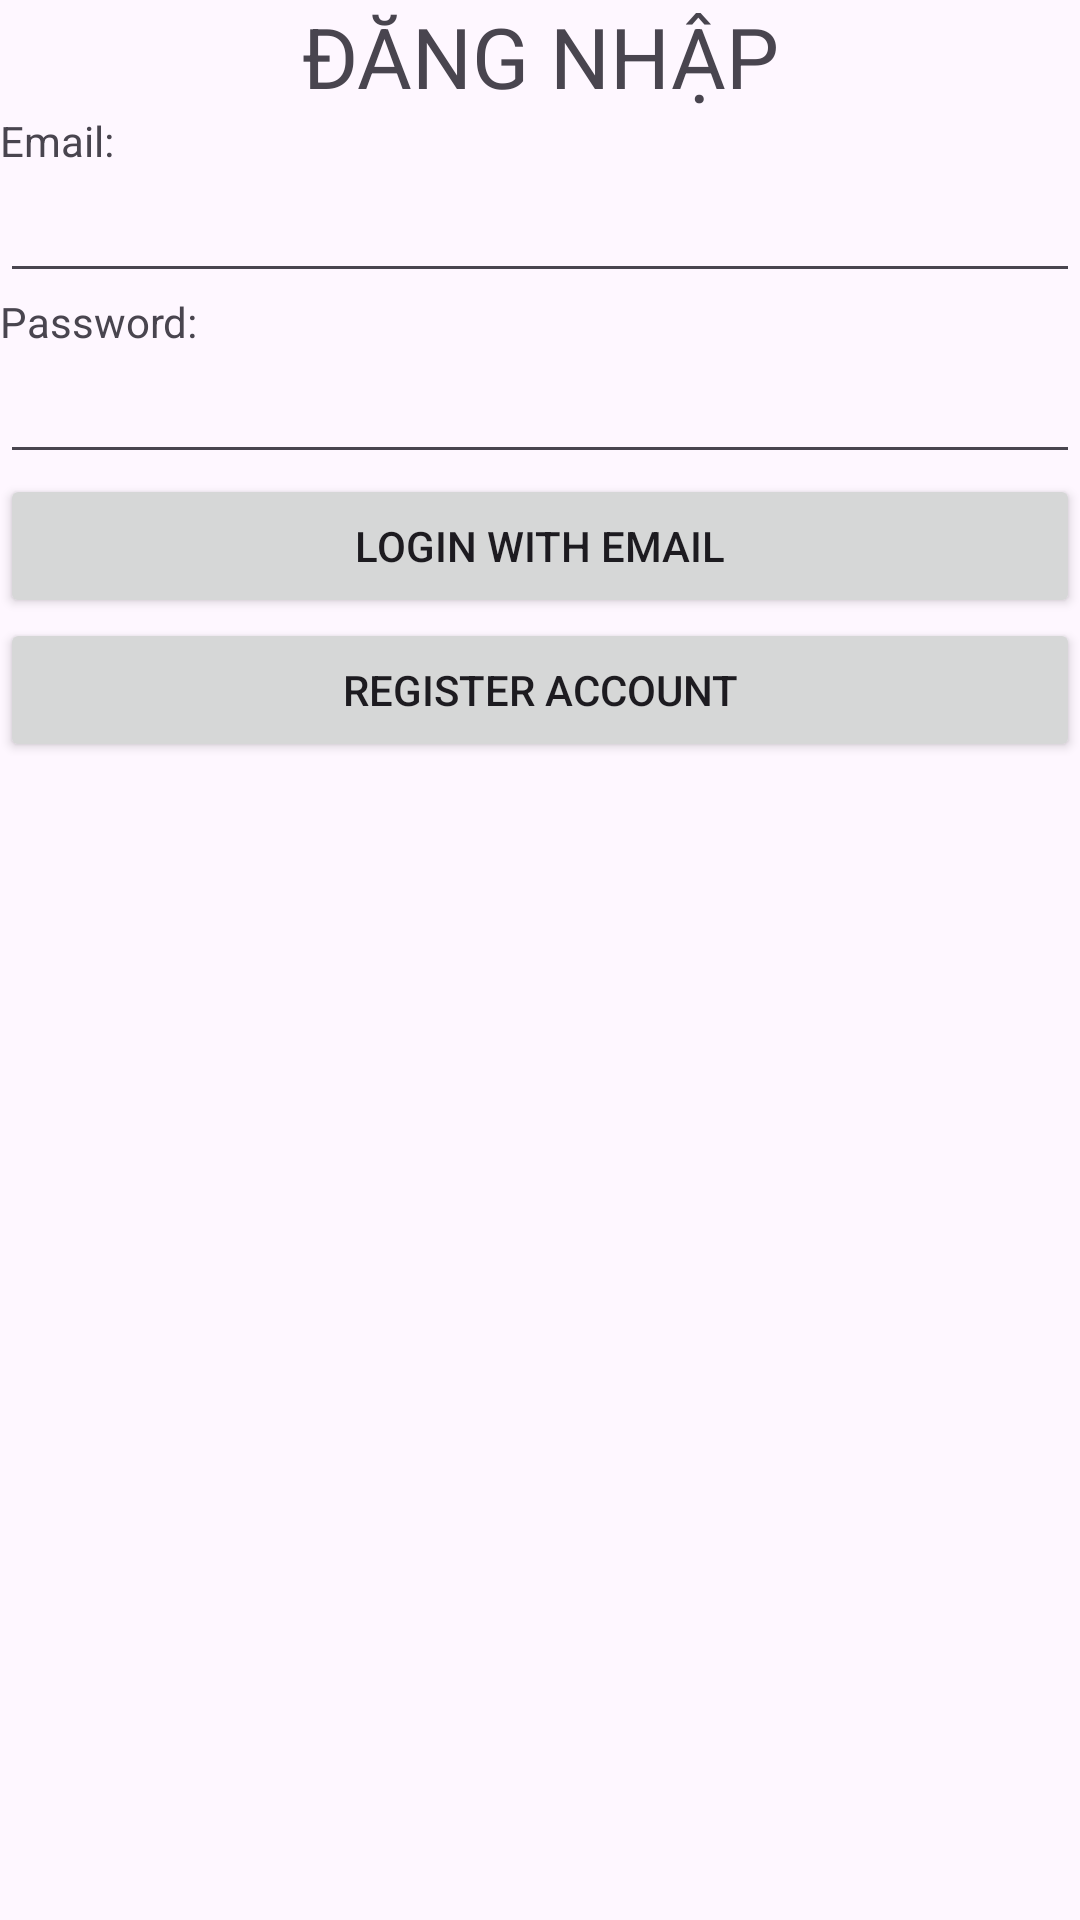

Write the Android layout XML for this screen, with the resource values it uses.
<!-- AndroidManifest.xml: application theme Theme.AND103Lab1 -->
<!-- res/layout/activity_login.xml -->
<?xml version="1.0" encoding="utf-8"?>
<LinearLayout xmlns:android="http://schemas.android.com/apk/res/android"
    xmlns:app="http://schemas.android.com/apk/res-auto"
    xmlns:tools="http://schemas.android.com/tools"
    android:id="@+id/main"
    android:layout_width="match_parent"
    android:layout_height="match_parent"
    android:orientation="vertical"
    tools:context=".LoginActivity">

    <TextView
        android:layout_width="match_parent"
        android:layout_height="wrap_content"
        android:text="ĐĂNG NHẬP"
        android:textSize="28sp"
        android:gravity="center"
        />

    <TextView
        android:layout_width="match_parent"
        android:layout_height="wrap_content"
        android:text="Email: "
        />

    <EditText
        android:layout_width="match_parent"
        android:layout_height="wrap_content"
        android:id="@+id/edEmail"
        />

    <TextView
        android:layout_width="match_parent"
        android:layout_height="wrap_content"
        android:text="Password: "
        />

    <EditText
        android:layout_width="match_parent"
        android:layout_height="wrap_content"
        android:id="@+id/edPassword"
        />

    <Button
        android:layout_width="match_parent"
        android:layout_height="wrap_content"
        android:text="Login with Email"
        android:id="@+id/btnLoginWithEmail"
        />

    <Button
        android:layout_width="match_parent"
        android:layout_height="wrap_content"
        android:text="Register Account"
        android:id="@+id/btnSignup"
        />

</LinearLayout>
<!-- resources referenced by this layout -->
<resources>
  <style name="Theme.AND103Lab1" parent="Base.Theme.AND103Lab1" />
  <style name="Base.Theme.AND103Lab1" parent="Theme.Material3.DayNight.NoActionBar">
          
          
      </style>
</resources>
